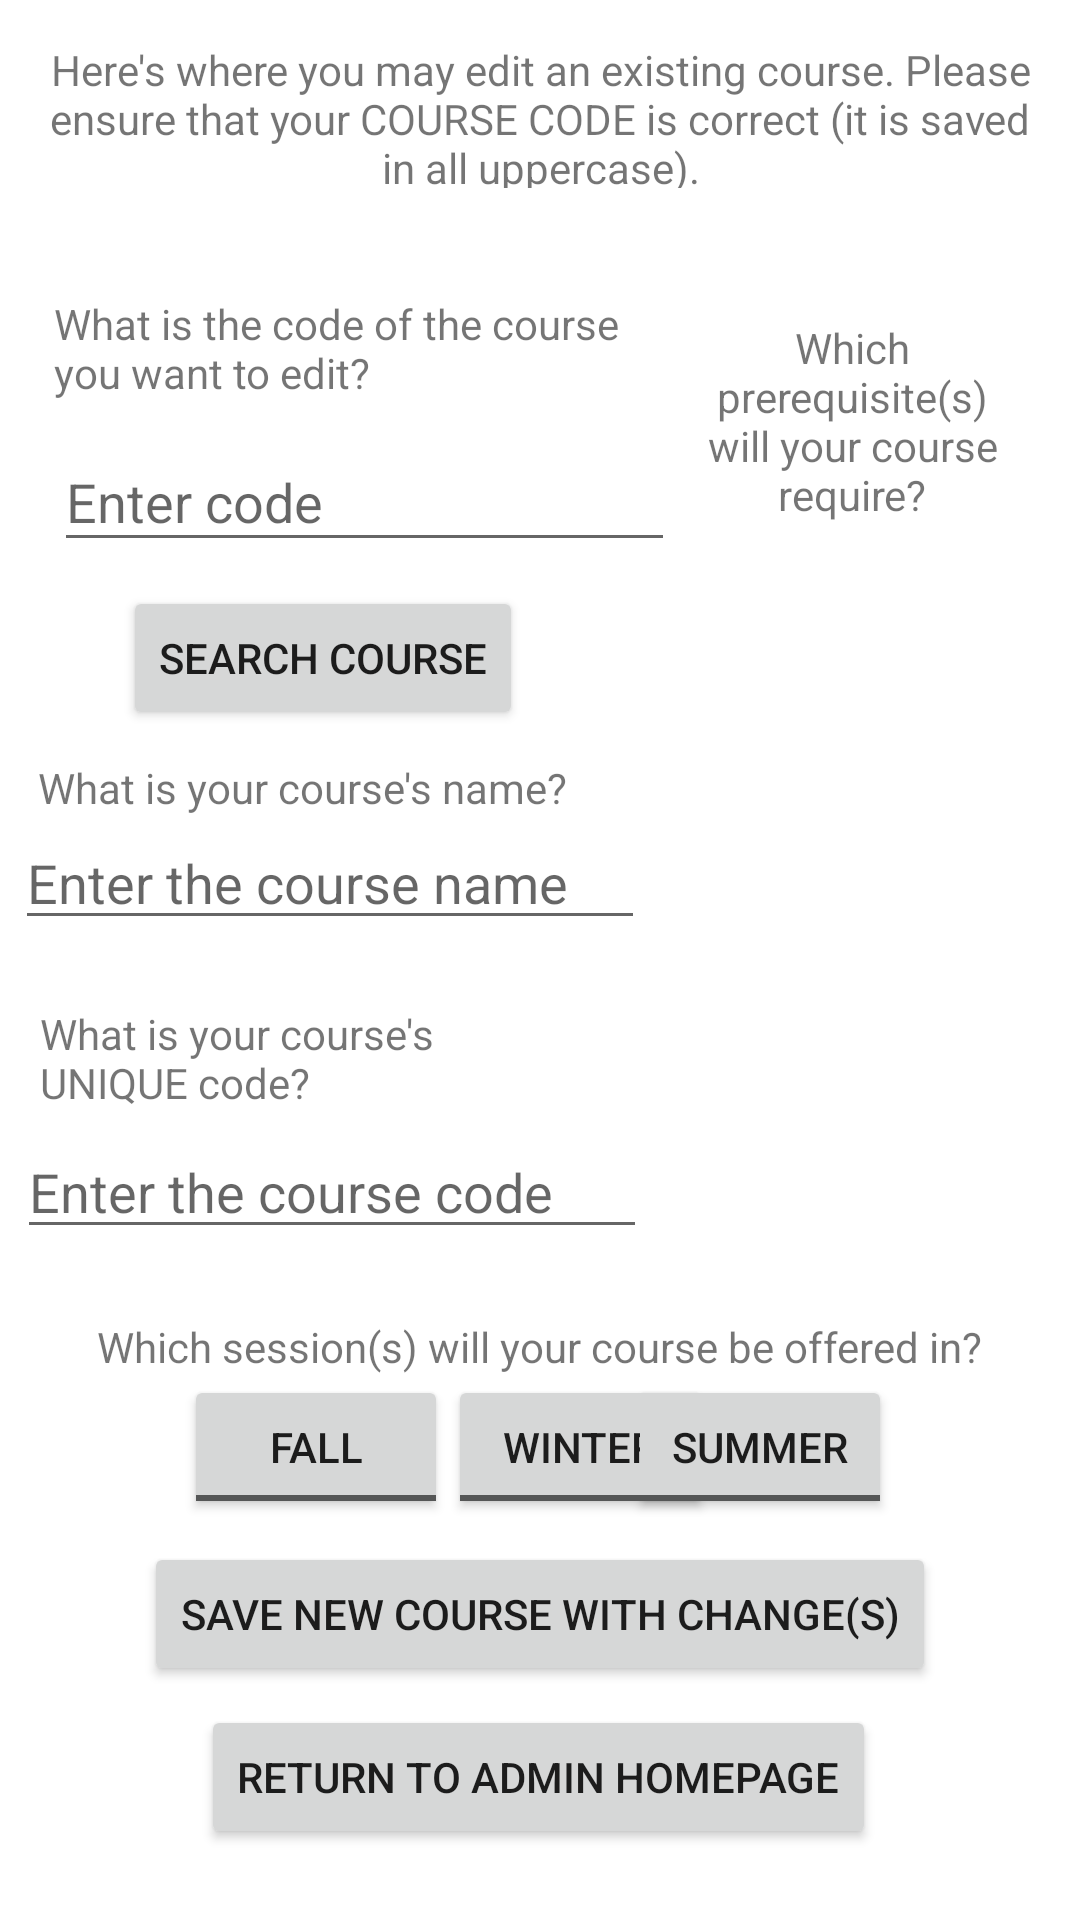

Reconstruct the res/layout file that produces this screen, plus the resources it refers to.
<!-- AndroidManifest.xml: application theme Theme.MyApplication -->
<!-- res/layout/fragment_admin_edit.xml -->
<?xml version="1.0" encoding="utf-8"?>
<androidx.constraintlayout.widget.ConstraintLayout xmlns:android="http://schemas.android.com/apk/res/android"
    xmlns:app="http://schemas.android.com/apk/res-auto"
    xmlns:tools="http://schemas.android.com/tools"
    android:layout_width="match_parent"
    android:layout_height="match_parent"
    tools:context=".AdminEdit">

    <TextView
        android:id="@+id/textView"
        android:layout_width="337dp"
        android:layout_height="49dp"
        android:gravity="center"
        android:text="Here's where you may edit an existing course. Please ensure that your COURSE CODE is correct (it is saved in all uppercase)."
        app:layout_constraintBottom_toBottomOf="parent"
        app:layout_constraintEnd_toEndOf="parent"
        app:layout_constraintStart_toStartOf="parent"
        app:layout_constraintTop_toTopOf="parent"
        app:layout_constraintVertical_bias="0.023" />

    <Button
        android:id="@+id/submit"
        android:layout_width="wrap_content"
        android:layout_height="wrap_content"
        android:text="Save New Course with Change(s)"
        app:layout_constraintBottom_toBottomOf="parent"
        app:layout_constraintEnd_toEndOf="parent"
        app:layout_constraintStart_toStartOf="parent"
        app:layout_constraintTop_toBottomOf="@+id/WinterSessionChip"
        app:layout_constraintVertical_bias="0.09" />

    <Button
        android:id="@+id/AdminHome"
        android:layout_width="wrap_content"
        android:layout_height="wrap_content"
        android:text="Return to Admin Homepage"
        app:layout_constraintBottom_toBottomOf="parent"
        app:layout_constraintEnd_toEndOf="parent"
        app:layout_constraintHorizontal_bias="0.496"
        app:layout_constraintStart_toStartOf="parent"
        app:layout_constraintTop_toBottomOf="@+id/submit"
        app:layout_constraintVertical_bias="0.208" />

    <TextView
        android:id="@+id/textView5"
        android:layout_width="wrap_content"
        android:layout_height="wrap_content"
        android:text="Which session(s) will your course be offered in?"
        app:layout_constraintBottom_toBottomOf="parent"
        app:layout_constraintEnd_toEndOf="parent"
        app:layout_constraintHorizontal_bias="0.495"
        app:layout_constraintStart_toStartOf="parent"
        app:layout_constraintTop_toBottomOf="@+id/EditCodeInput"
        app:layout_constraintVertical_bias="0.112" />

    <ToggleButton
        android:id="@+id/WinterSessionChip"
        android:layout_width="wrap_content"
        android:layout_height="wrap_content"
        android:checkable="true"
        android:text="Winter"
        android:textOff="Winter"
        android:textOn="Winter"
        app:layout_constraintBottom_toBottomOf="parent"
        app:layout_constraintEnd_toStartOf="@+id/SummerSessionChip"
        app:layout_constraintHorizontal_bias="0.0"
        app:layout_constraintStart_toEndOf="@+id/FallSessionChip"
        app:layout_constraintTop_toBottomOf="@+id/textView5"
        app:layout_constraintVertical_bias="0.0" />

    <ToggleButton
        android:id="@+id/SummerSessionChip"
        android:layout_width="wrap_content"
        android:layout_height="wrap_content"
        android:checkable="true"
        android:text="Summer"
        android:textOff="Summer"
        android:textOn="Summer"
        app:layout_constraintBottom_toBottomOf="parent"
        app:layout_constraintEnd_toEndOf="parent"
        app:layout_constraintHorizontal_bias="0.77"
        app:layout_constraintStart_toStartOf="parent"
        app:layout_constraintTop_toBottomOf="@+id/textView5"
        app:layout_constraintVertical_bias="0.0" />

    <ToggleButton
        android:id="@+id/FallSessionChip"
        android:layout_width="wrap_content"
        android:layout_height="wrap_content"
        android:checkable="true"
        android:text="Fall"
        android:textOff="Fall"
        android:textOn="Fall"
        app:layout_constraintBottom_toBottomOf="parent"
        app:layout_constraintEnd_toEndOf="parent"
        app:layout_constraintHorizontal_bias="0.226"
        app:layout_constraintStart_toStartOf="parent"
        app:layout_constraintTop_toBottomOf="@+id/textView5"
        app:layout_constraintVertical_bias="0.0" />

    <TextView
        android:id="@+id/textView6"
        android:layout_width="123dp"
        android:layout_height="85dp"
        android:gravity="center"
        android:text="Which prerequisite(s) will your course require?"
        app:layout_constraintBottom_toBottomOf="parent"
        app:layout_constraintEnd_toEndOf="parent"
        app:layout_constraintHorizontal_bias="0.94"
        app:layout_constraintStart_toStartOf="parent"
        app:layout_constraintTop_toBottomOf="@+id/textView"
        app:layout_constraintVertical_bias="0.072" />

    <LinearLayout
        android:id="@+id/linearLayout"
        android:layout_width="122dp"
        android:layout_height="173dp"
        app:layout_constraintBottom_toTopOf="@+id/textView5"
        app:layout_constraintEnd_toEndOf="parent"
        app:layout_constraintHorizontal_bias="0.937"
        app:layout_constraintStart_toStartOf="parent"
        app:layout_constraintTop_toBottomOf="@+id/textView6"
        app:layout_constraintVertical_bias="0.178">

        <ScrollView
            android:id="@+id/AdminCreateScrollView"
            android:layout_width="match_parent"
            android:layout_height="match_parent">

            <LinearLayout
                android:id="@+id/AdminEditLinearLayout"
                android:layout_width="match_parent"
                android:layout_height="match_parent"
                android:orientation="vertical"
                app:layout_constraintBottom_toTopOf="@+id/submit"
                app:layout_constraintEnd_toEndOf="parent"
                app:layout_constraintHorizontal_bias="0.238"
                app:layout_constraintStart_toStartOf="parent"
                app:layout_constraintTop_toBottomOf="@+id/WinterSessionChip"></LinearLayout>
        </ScrollView>
    </LinearLayout>

    <TextView
        android:id="@+id/textView4"
        android:layout_width="177dp"
        android:layout_height="40dp"
        android:text="What is your course's UNIQUE code?"
        app:layout_constraintBottom_toBottomOf="parent"
        app:layout_constraintEnd_toStartOf="@+id/linearLayout"
        app:layout_constraintHorizontal_bias="0.287"
        app:layout_constraintStart_toStartOf="parent"
        app:layout_constraintTop_toBottomOf="@+id/EditNameInput"
        app:layout_constraintVertical_bias="0.075" />

    <EditText
        android:id="@+id/EditCodeInput"
        android:layout_width="wrap_content"
        android:layout_height="wrap_content"
        android:ems="10"
        android:hint="Enter the course code"
        android:inputType="text"
        app:layout_constraintBottom_toBottomOf="parent"
        app:layout_constraintEnd_toStartOf="@+id/linearLayout"
        app:layout_constraintHorizontal_bias="0.442"
        app:layout_constraintStart_toStartOf="parent"
        app:layout_constraintTop_toBottomOf="@+id/textView4"
        app:layout_constraintVertical_bias="0.0" />

    <TextView
        android:id="@+id/textView7"
        android:layout_width="207dp"
        android:layout_height="38dp"
        android:text="What is the code of the course you want to edit?"
        app:layout_constraintBottom_toBottomOf="parent"
        app:layout_constraintEnd_toEndOf="parent"
        app:layout_constraintHorizontal_bias="0.117"
        app:layout_constraintStart_toStartOf="parent"
        app:layout_constraintTop_toBottomOf="@+id/textView"
        app:layout_constraintVertical_bias="0.066" />

    <AutoCompleteTextView
        android:id="@+id/CourseToEditText"
        android:layout_width="207dp"
        android:layout_height="43dp"
        android:layout_marginTop="4dp"
        android:hint="Enter code"
        app:layout_constraintBottom_toBottomOf="parent"
        app:layout_constraintEnd_toEndOf="parent"
        app:layout_constraintHorizontal_bias="0.117"
        app:layout_constraintStart_toStartOf="parent"
        app:layout_constraintTop_toBottomOf="@+id/textView7"
        app:layout_constraintVertical_bias="0.009" />

    <EditText
        android:id="@+id/EditNameInput"
        android:layout_width="wrap_content"
        android:layout_height="wrap_content"
        android:ems="10"
        android:hint="Enter the course name"
        android:inputType="text"
        app:layout_constraintBottom_toBottomOf="parent"
        app:layout_constraintEnd_toStartOf="@+id/textView6"
        app:layout_constraintHorizontal_bias="0.393"
        app:layout_constraintStart_toStartOf="parent"
        app:layout_constraintTop_toBottomOf="@+id/SearchCourseForEditButton"
        app:layout_constraintVertical_bias="0.081" />

    <TextView
        android:id="@+id/textView3"
        android:layout_width="wrap_content"
        android:layout_height="wrap_content"
        android:text="What is your course's name?"
        app:layout_constraintBottom_toTopOf="@+id/EditNameInput"
        app:layout_constraintEnd_toStartOf="@+id/textView6"
        app:layout_constraintHorizontal_bias="0.276"
        app:layout_constraintStart_toStartOf="parent"
        app:layout_constraintTop_toBottomOf="@+id/SearchCourseForEditButton"
        app:layout_constraintVertical_bias="1.0" />

    <Button
        android:id="@+id/SearchCourseForEditButton"
        android:layout_width="wrap_content"
        android:layout_height="wrap_content"
        android:text="Search Course"
        app:layout_constraintBottom_toBottomOf="parent"
        app:layout_constraintEnd_toEndOf="parent"
        app:layout_constraintHorizontal_bias="0.181"
        app:layout_constraintStart_toStartOf="parent"
        app:layout_constraintTop_toBottomOf="@+id/CourseToEditText"
        app:layout_constraintVertical_bias="0.02" />

</androidx.constraintlayout.widget.ConstraintLayout>
<!-- resources referenced by this layout -->
<resources>
  <style name="Theme.MyApplication" parent="Theme.MaterialComponents.DayNight.DarkActionBar">
          
          <item name="colorPrimary">@color/cream_orange</item>
          <item name="colorPrimaryVariant">@color/cream_orange</item>
          <item name="colorOnPrimary">@color/white</item>
          
          <item name="colorSecondary">@color/teal_200</item>
          <item name="colorSecondaryVariant">@color/teal_700</item>
          <item name="colorOnSecondary">@color/black</item>
          
          <item name="android:statusBarColor">?attr/colorPrimaryVariant</item>
          
      </style>
  <color name="cream_orange">#ffab3d</color>color&gt;
  <color name="white">#FFFFFFFF</color>
  <color name="teal_200">#FF03DAC5</color>
  <color name="teal_700">#FF018786</color>
  <color name="black">#FF000000</color>
</resources>
